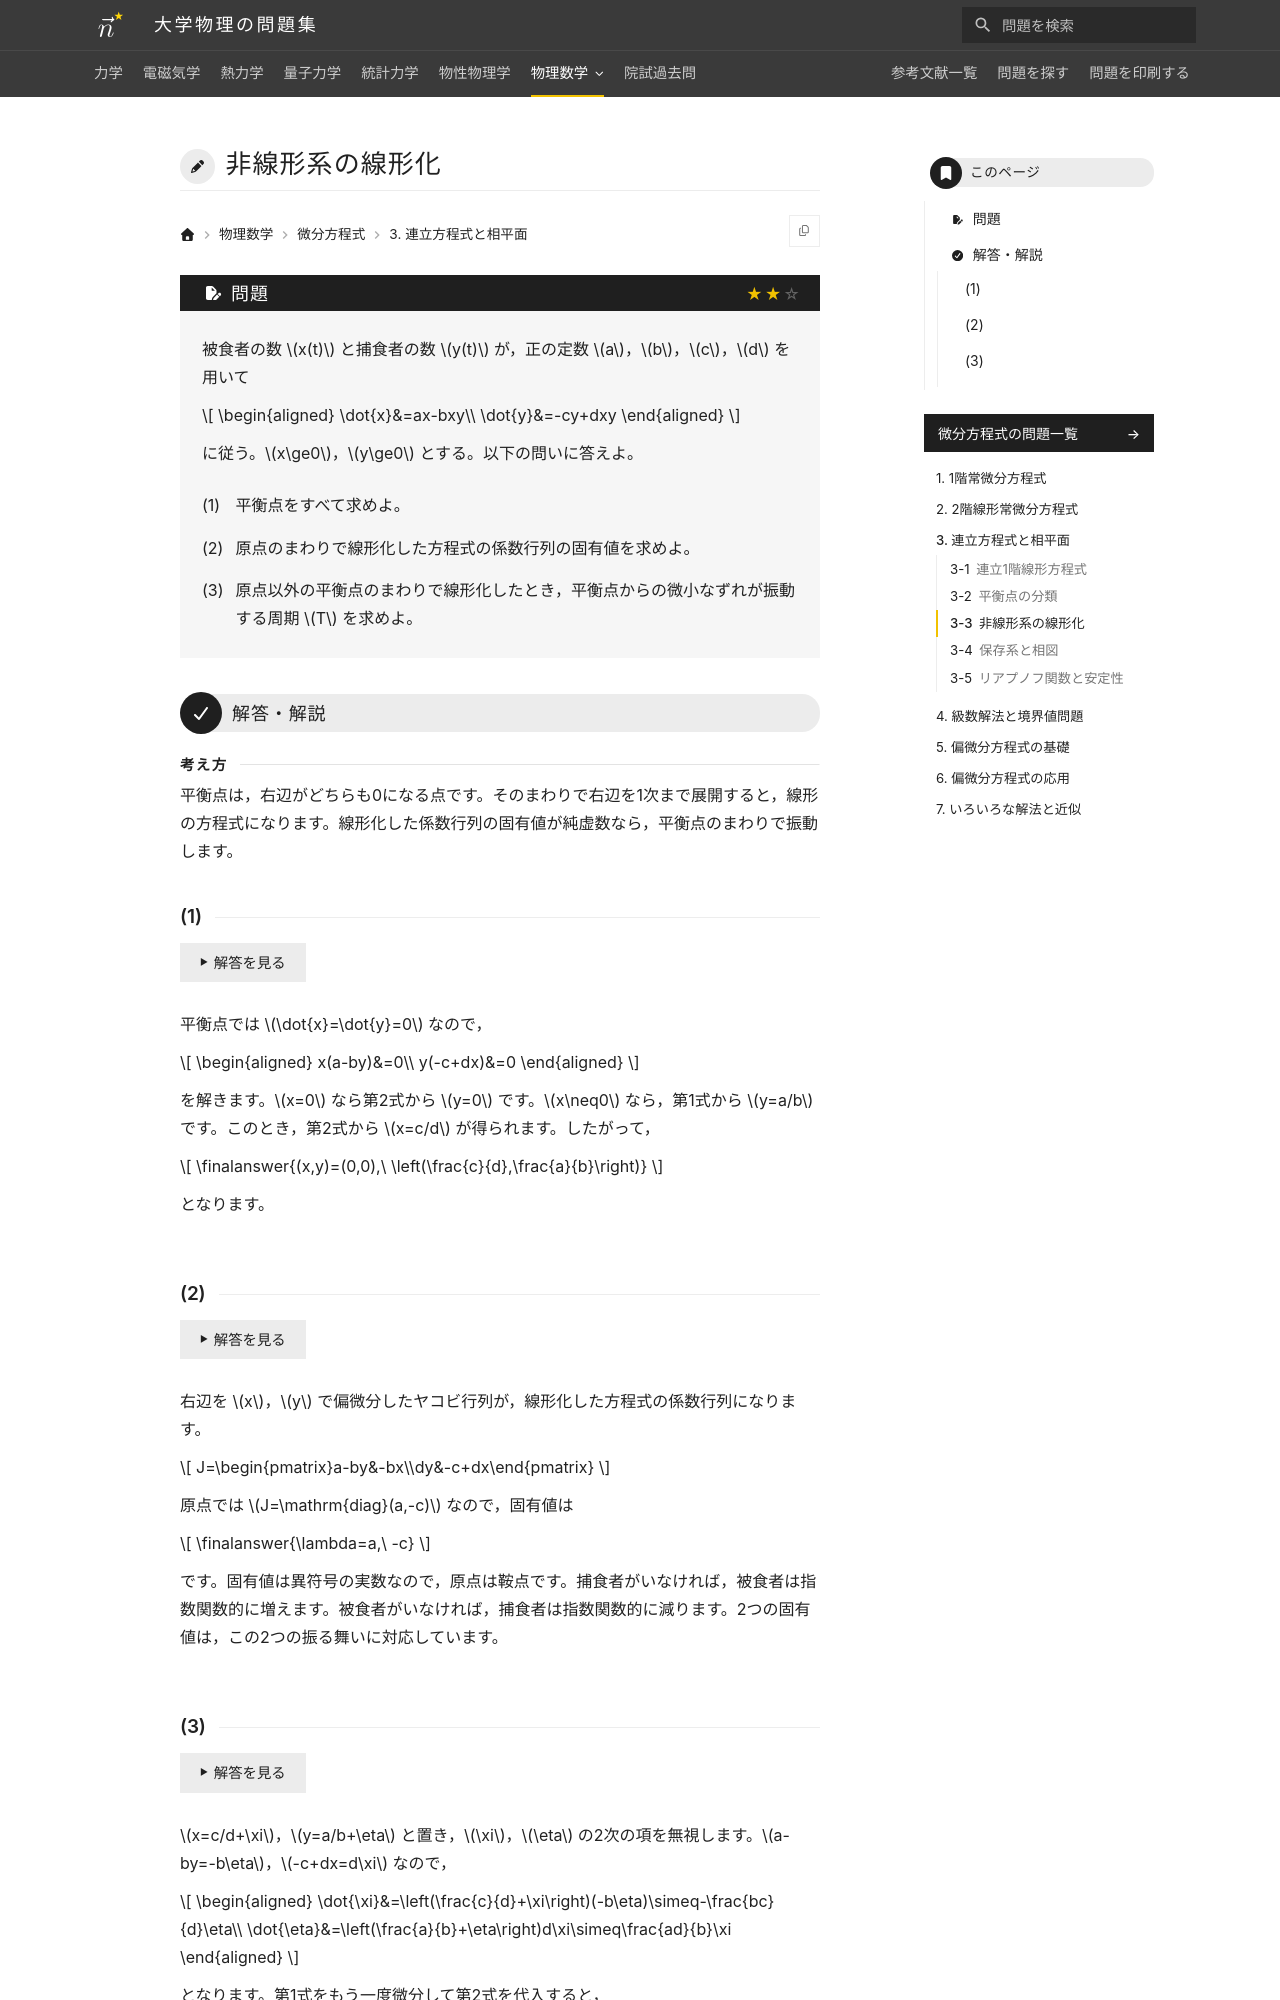

repository: Nanana-2/physics-site · page: 08differential_equations/03/03_030/index.html · generator: mkdocs

---
tags:
  - 標準
---

# 非線形系の線形化

## 問題
被食者の数 $x(t)$ と捕食者の数 $y(t)$ が，正の定数 $a$，$b$，$c$，$d$ を用いて

$$
\begin{aligned}
\dot{x}&=ax-bxy\\
\dot{y}&=-cy+dxy
\end{aligned}
$$

に従う。$x\ge0$，$y\ge0$ とする。以下の問いに答えよ。

(1) 平衡点をすべて求めよ。

(2) 原点のまわりで線形化した方程式の係数行列の固有値を求めよ。

(3) 原点以外の平衡点のまわりで線形化したとき，平衡点からの微小なずれが振動する周期 $T$ を求めよ。

---

## 解答・解説

<div class="approach" markdown>
平衡点は，右辺がどちらも0になる点です。そのまわりで右辺を1次まで展開すると，線形の方程式になります。線形化した係数行列の固有値が純虚数なら，平衡点のまわりで振動します。
</div>

### (1)
平衡点では $\dot{x}=\dot{y}=0$ なので，

$$
\begin{aligned}
x(a-by)&=0\\
y(-c+dx)&=0
\end{aligned}
$$

を解きます。$x=0$ なら第2式から $y=0$ です。$x\neq0$ なら，第1式から $y=a/b$ です。このとき，第2式から $x=c/d$ が得られます。したがって，

$$
\finalanswer{(x,y)=(0,0),\ \left(\frac{c}{d},\frac{a}{b}\right)}
$$

となります。
